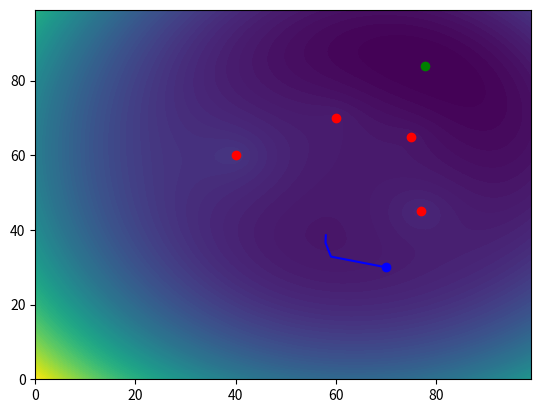

Write Python code to recreate this figure.
from matplotlib.markers import MarkerStyle
import numpy as np
import matplotlib.pyplot as plt
from numpy.ma.core import maximum_fill_value

# np.random.seed(7)

N = 4
W = 100
H = 100
# beacons = np.random.rand(N, 2)
# beacons[:, 0] *= W
# beacons[:, 1] *= H
beacons = np.array([[75.0, 65.0],
                    [77.0, 45.0],
                    [60.0, 70.0],
                    [40.0, 60.0]])
print("========================")
print("======= beacons ========")
print("========================")
print(beacons)
print("========================")

def f(x):
    return np.sqrt(np.sum((beacons - x)**2, axis=1))

def fi(xs, i):
    return np.sqrt(np.sum((xs - beacons[i, :])**2, axis=1))

def Je(x):
    ff = f(x)
    d = x - beacons
    if np.min(ff) < 1e-5:
        print("Warning sqrt not differentiable in 0 !!!")
        ff[ff < 1e-5] += 0.1
    d[:, 0] /= ff
    d[:, 1] /= ff
    return d



# Ground-truth position
X = np.random.rand(2)
X[0] *= W
X[1] *= H
# X = np.array([30.0, 27.0])
measure = f(X)
print("GT loc: ", measure)

# Display cost function
yy, xx = np.mgrid[:H, :W]
pts = np.vstack((xx.flatten(), yy.flatten())).T
dists = np.zeros((H, W), dtype=float)
for i in range(N):
    dists += (fi(pts, i).reshape((H, W)) - measure[i])**2



plt.contourf(xx, yy, dists, levels=100)
plt.scatter(beacons[:, 0], beacons[:, 1], color="red")
plt.scatter(X[0], X[1], color="green")


x = np.array([70.0, 30.0])
plt.scatter(x[0], x[1], color="blue")

# plt.show()

J = Je(x)
print("J = ", J)

MAX_ITER = 10000
cost_threshold = 0.01
step_size = 1
e = f(x) - measure
cost_prev = 999999999
lm = 0.1
viz = [x.copy()]
for i in range(MAX_ITER):
    x_prev = x.copy()

    J = Je(x) # Jacobian of e(x)

    # step_size = 0.1   # for Gradient descent
    # delta = -J.T.dot(e)   # Gradient descent

    # delta = -(np.linalg.inv(J.T @ J) @ J.T).dot(e)   # Gauss-Newton

    delta = -(np.linalg.inv(J.T @ J + (np.eye(2)*lm)) @ J.T).dot(e)  # Levenberg-Marquardt


    x += delta * step_size
    e = f(x) - measure
    cost = np.sum(e**2)

    # Update the factor term of LM
    if cost > cost_prev:
        # Cost increased => increase the factor to go towards a small gradient descent step
        x = x_prev
        lm *= 1.5
        continue
    else:
        # Cost decreased => reduce the factor to act more like a Newton method
        lm *= 0.8

    viz.append(x.copy())
    if cost < cost_threshold:
        break
    if np.abs(cost - cost_prev) < 0.01:
        break
    cost_prev = cost

print(len(viz), "iterations")
viz = np.vstack(viz)
plt.plot(viz[:, 0], viz[:, 1], "-", color="blue")
plt.show()
print("Final error: ", np.linalg.norm(x-X))